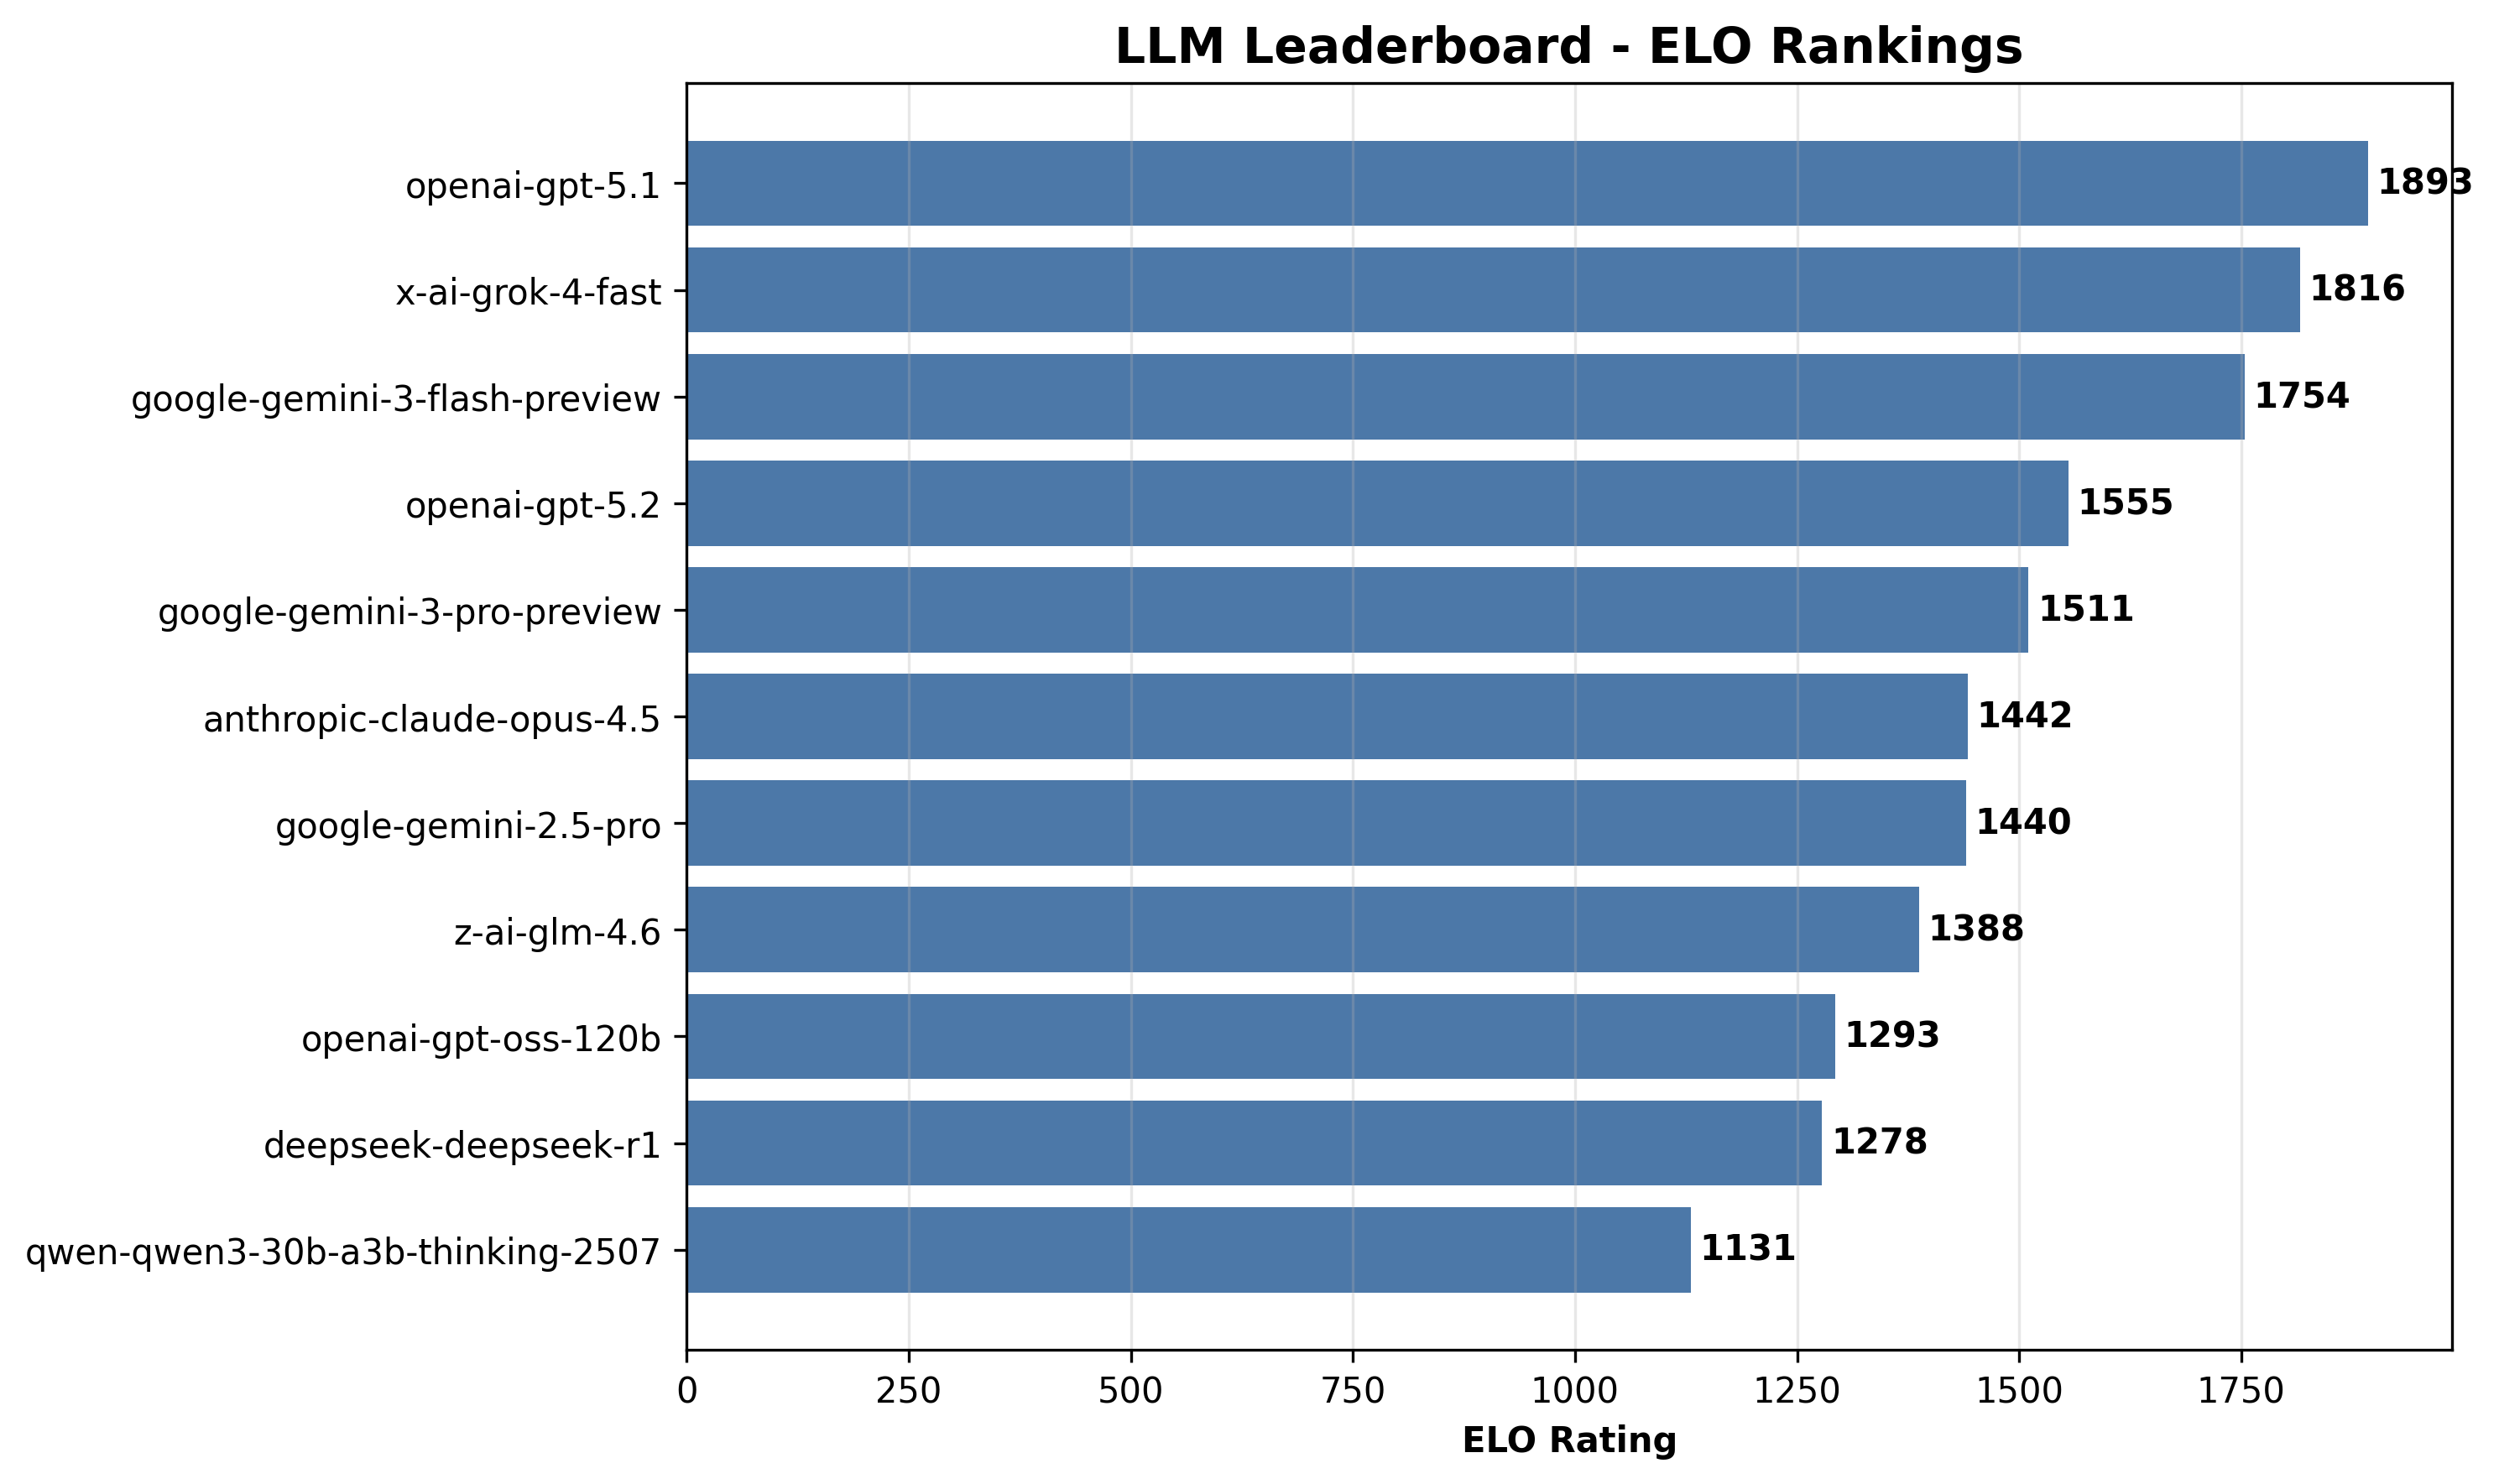

The table this chart was drawn from, first rows:
rank, model, elo, wins, losses, ties, win_rate, correctness, faithfulness, grounding, relevance, completeness, overall, avg_latency_ms, total_tokens
1, openai-gpt-5.1, 1893, 262, 32, 6, 0.8733, 5.0, 5.0, 5.0, 5.0, 4.77, 4.95, 29008, 193724
2, x-ai-grok-4-fast, 1816, 228, 57, 15, 0.7600, 5.0, 5.0, 5.0, 5.0, 4.97, 4.99, 9142, 173717
3, google-gemini-3-flash-preview, 1754, 192, 98, 10, 0.6400, 5.0, 5.0, 5.0, 5.0, 5.0, 5.0, 9444, 196175
4, openai-gpt-5.2, 1555, 193, 88, 19, 0.6433, 5.0, 5.0, 5.0, 4.97, 4.97, 4.99, 8702, 160009
5, google-gemini-3-pro-preview, 1511, 148, 135, 17, 0.4933, 4.9, 4.87, 4.87, 5.0, 4.77, 4.88, 25137, 207228
6, anthropic-claude-opus-4.5, 1442, 97, 191, 12, 0.3233, 5.0, 5.0, 5.0, 5.0, 4.93, 4.99, 11489, 171313
7, google-gemini-2.5-pro, 1440, 110, 174, 16, 0.3667, 5.0, 5.0, 5.0, 5.0, 5.0, 5.0, 17834, 192924
8, z-ai-glm-4.6, 1388, 147, 136, 17, 0.4900, 4.93, 4.97, 4.93, 4.97, 4.67, 4.89, 36774, 200975
9, openai-gpt-oss-120b, 1293, 92, 201, 7, 0.3067, 4.87, 4.87, 4.87, 4.9, 4.83, 4.87, 19128, 162839
10, deepseek-deepseek-r1, 1278, 52, 239, 9, 0.1733, 4.9, 4.9, 4.87, 4.93, 4.6, 4.84, 23334, 169408
11, qwen-qwen3-30b-a3b-thinking-2507, 1131, 63, 233, 4, 0.2100, 4.9, 4.87, 4.83, 4.93, 4.7, 4.85, 16030, 186829
